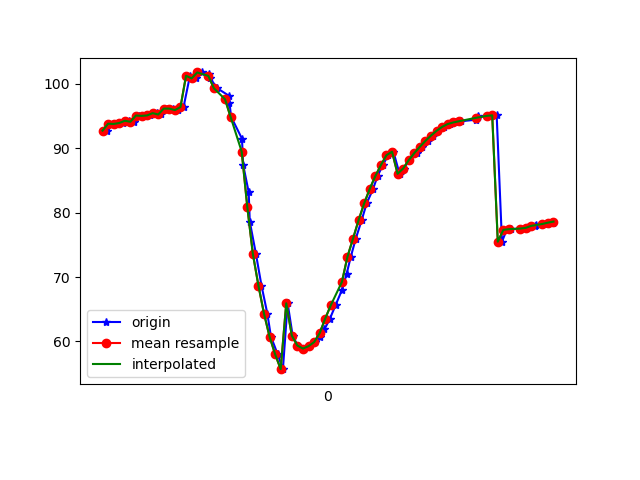

Data behind this chart, as committed beside it:
1617818985788, 514629344588365, 92.81315, 24.774675, -25.256998
1617818985796, 514629363819135, 92.65, 24.59, -24.8
1617818985817, 514629383049905, 93.81, 25.49, -25.37
1617818985837, 514629402280675, 93.77, 25.25, -25.24
1617818985855, 514629421511445, 93.91, 25.67, -24.55
1617818985874, 514629440742215, 94.26, 25.65, -25.35
1617818985894, 514629459972985, 94.11, 25.58, -24.86
1617818985912, 514629479203755, 95.08, 26.2, -25.84
1617818985933, 514629498434525, 95.02, 25.96, -26.05
1617818985950, 514629517665295, 95.09, 26.25, -25.55
1617818985974, 514629536896065, 95.44, 26.2, -26.31
1617818985991, 514629556126835, 95.24, 25.97, -26.06
1617818986012, 514629575357605, 96.16, 26.84, -26.47
1617818986032, 514629594588375, 96.15, 26.57, -27
1617818986052, 514629613819145, 95.92, 26.55, -26.55
1617818986071, 514629633049915, 96.38, 23.75, -24.94
1617818986094, 514629652280685, 101.3, 27.19, -27.61
1617818986116, 514629671511455, 100.8, 27.8, -26.8
1617818986137, 514629690742225, 101.8, 28.85, -27.91
1617818986162, 514629709972995, 101.5, 29.74, -27.71
1617818986165, 514629729203765, 100.9, 31.18, -27.04
1617818986192, 514629748434535, 99.31, 32.78, -25.58
1617818986233, 514629767665305, 98.18, 35.97, -22.68
1617818986236, 514629786896075, 97.04, 39.31, -18.5
1617818986242, 514629806126845, 94.87, 41.69, -12.57
1617818986281, 514629825357615, 91.48, 43.12, -4.961
1617818986285, 514629844588385, 87.46, 43.97, 3.409
1617818986305, 514629863819155, 83.19, 44.69, 12.17
1617818986309, 514629883049925, 78.6, 45.58, 21.62
1617818986331, 514629902280695, 73.61, 45.94, 31.87
1617818986351, 514629921511465, 68.68, 45.09, 41.87
1617818986372, 514629940742235, 64.33, 43.53, 50.31
1617818986385, 514629959973005, 60.75, 41.96, 56.72
1617818986409, 514629979203775, 58.02, 40.47, 61.39
1617818986428, 514629998434545, 55.7, 39.3, 64.87
1617818986445, 514630017665315, 65.92, 41.34, 66.07
1617818986463, 514630036896085, 60.91, 38.29, 69.24
1617818986481, 514630056126855, 59.36, 38.38, 69.86
1617818986503, 514630075357625, 58.9, 38.6, 69.13
1617818986523, 514630094588395, 59.26, 38.82, 67.11
1617818986544, 514630113819165, 59.89, 39, 64.05
1617818986560, 514630133049935, 60.67, 39.22, 60.25
1617818986577, 514630152280705, 61.87, 39.43, 55.73
1617818986597, 514630171511475, 63.55, 39.56, 50.59
1617818986617, 514630190742245, 65.62, 39.54, 44.88
1617818986640, 514630209973015, 67.97, 39.35, 38.83
1617818986657, 514630229203785, 70.5, 38.99, 32.56
1617818986672, 514630248434555, 73.17, 38.37, 26.24
1617818986690, 514630267665325, 75.98, 37.42, 19.86
1617818986711, 514630286896095, 78.84, 36.01, 13.73
1617818986729, 514630306126865, 81.44, 34.06, 8.182
1617818986752, 514630325357635, 83.69, 31.88, 3.162
1617818986768, 514630344588405, 85.67, 29.86, -1.396
1617818986787, 514630363819175, 87.37, 28.23, -5.386
1617818986806, 514630383049945, 88.91, 27.19, -8.854
1617818986825, 514630402280715, 89.45, 31.77, -13.48
1617818986847, 514630421511485, 86.03, 27.09, -14.87
1617818986864, 514630440742255, 86.85, 26.31, -16.93
1617818986881, 514630459973025, 88.15, 25.9, -18.73
1617818986908, 514630479203795, 89.24, 25.34, -20.16
1617818986926, 514630498434565, 90.22, 24.99, -21.24
... 25 more rows
